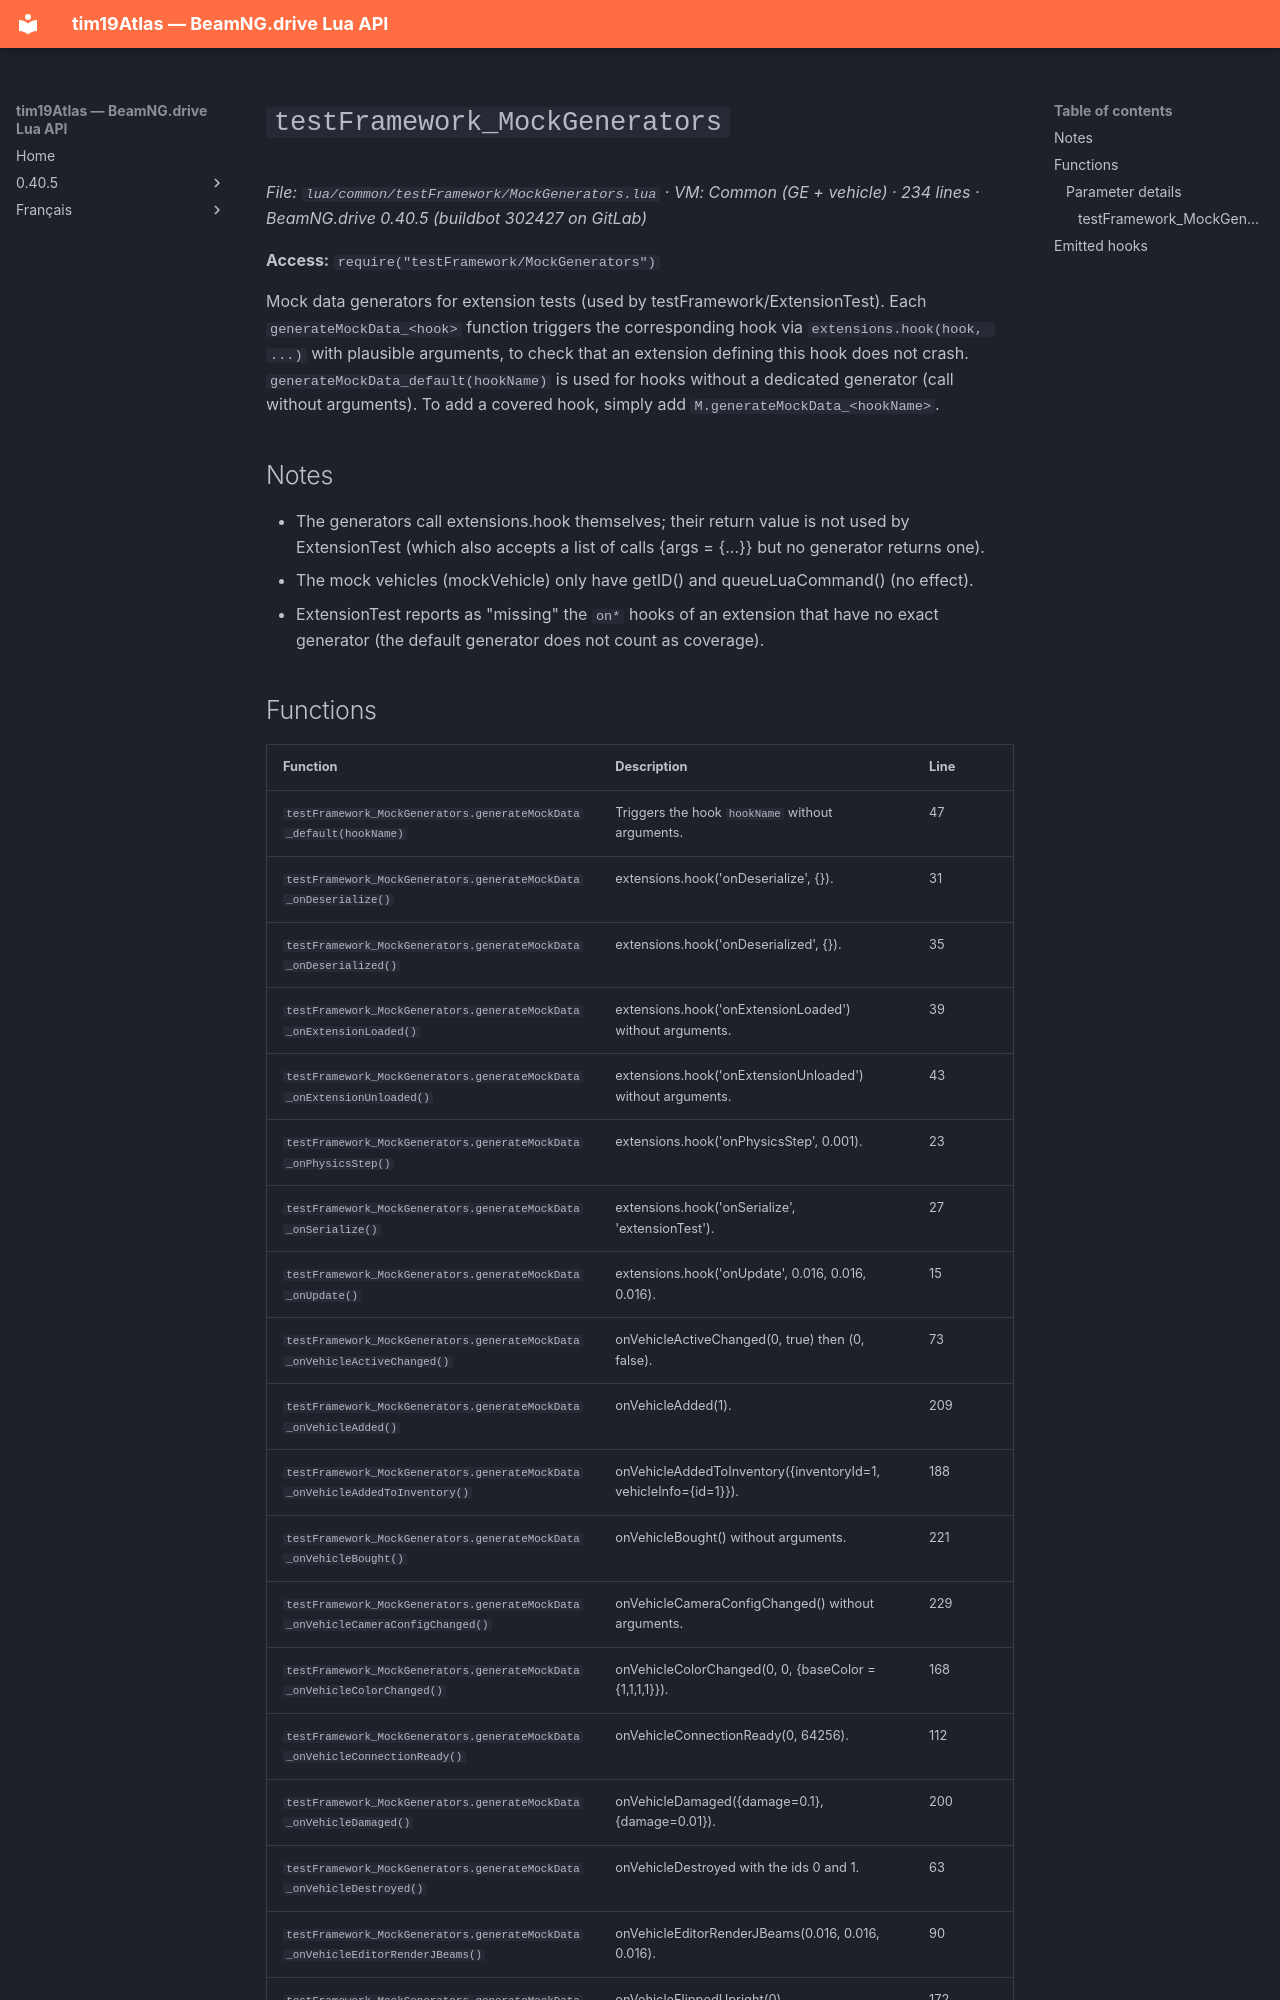

repository: Tim0219800/beamng-lua-atlas · page: 0.40.5/common/testFramework/MockGenerators.html · generator: mkdocs

# `testFramework_MockGenerators`

*File: `lua/common/testFramework/MockGenerators.lua` · VM: Common (GE + vehicle) · 234 lines · BeamNG.drive 0.40.5 (buildbot 302427 on GitLab)*

**Access:** `require("testFramework/MockGenerators")`

Mock data generators for extension tests (used by testFramework/ExtensionTest). Each `generateMockData_<hook>` function triggers the corresponding hook via `extensions.hook(hook, ...)` with plausible arguments, to check that an extension defining this hook does not crash. `generateMockData_default(hookName)` is used for hooks without a dedicated generator (call without arguments). To add a covered hook, simply add `M.generateMockData_<hookName>`.

## Notes

- The generators call extensions.hook themselves; their return value is not used by ExtensionTest (which also accepts a list of calls {args = {...}} but no generator returns one).
- The mock vehicles (mockVehicle) only have getID() and queueLuaCommand() (no effect).
- ExtensionTest reports as "missing" the `on*` hooks of an extension that have no exact generator (the default generator does not count as coverage).
